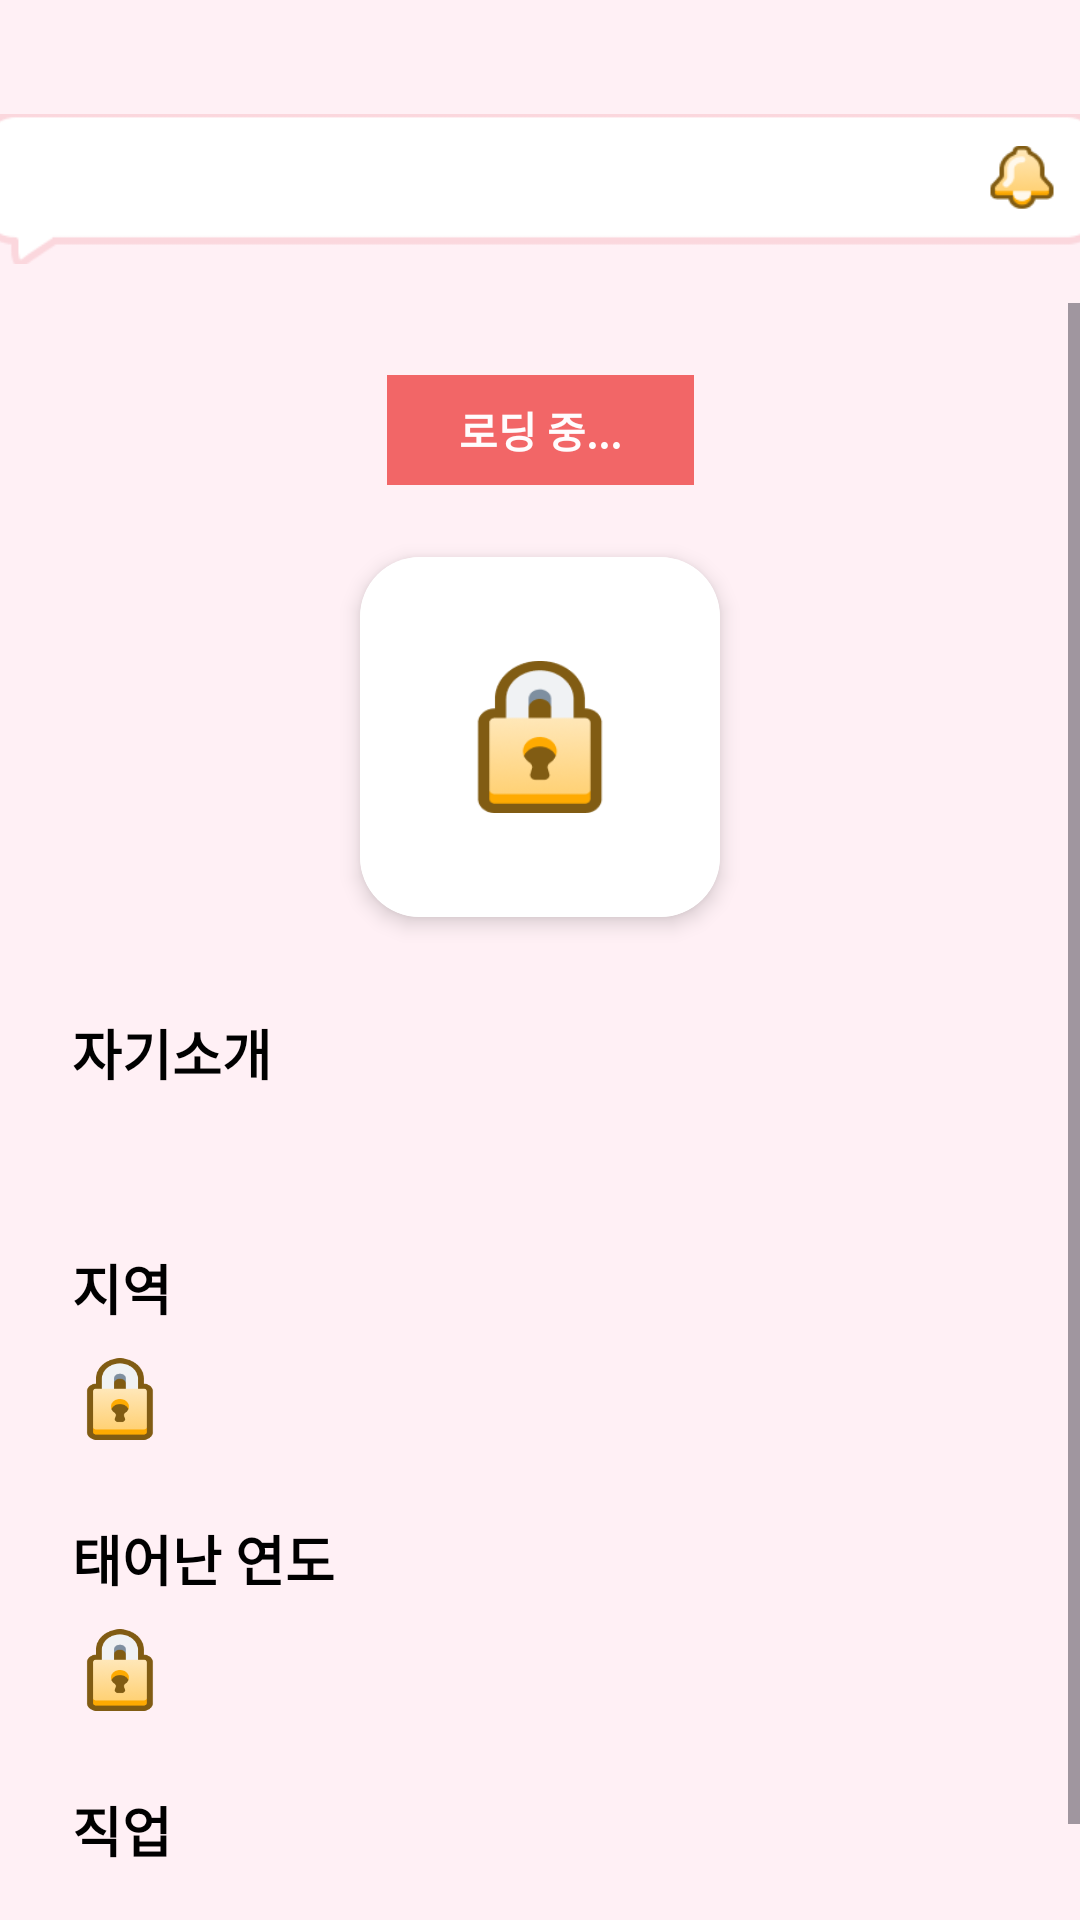

Reconstruct the res/layout file that produces this screen, plus the resources it refers to.
<!-- AndroidManifest.xml: application theme Theme.MatchBell -->
<!-- res/layout/fragment_profile_detail.xml -->
<?xml version="1.0" encoding="utf-8"?>
<androidx.constraintlayout.widget.ConstraintLayout
    xmlns:android="http://schemas.android.com/apk/res/android"
    xmlns:app="http://schemas.android.com/apk/res-auto"
    android:layout_width="match_parent"
    android:layout_height="match_parent"
    android:background="#FFF0F5">

    <ImageView
        android:id="@+id/message_bar"
        android:layout_width="375dp"
        android:layout_height="76dp"
        android:layout_marginTop="25dp"
        app:srcCompat="@drawable/bg_message_bar"
        app:layout_constraintTop_toTopOf="parent"
        app:layout_constraintStart_toStartOf="parent"
        app:layout_constraintEnd_toEndOf="parent" />

    <TextView
        android:id="@+id/tv_message"
        android:layout_width="0dp"
        android:layout_height="wrap_content"
        android:text=""
        android:textColor="@android:color/black"
        android:textSize="14sp"
        android:layout_marginStart="32dp"
        android:layout_marginEnd="8dp"
        app:layout_constraintHorizontal_bias="0"
        app:layout_constraintHorizontal_chainStyle="packed"
        app:layout_constraintVertical_bias="0.43"
        app:layout_constraintStart_toStartOf="@id/message_bar"
        app:layout_constraintEnd_toStartOf="@+id/iv_bell"
        app:layout_constraintTop_toTopOf="@id/message_bar"
        app:layout_constraintBottom_toBottomOf="@id/message_bar" />

    <ImageView
        android:id="@+id/iv_bell"
        android:layout_width="24dp"
        android:layout_height="24dp"
        android:src="@drawable/ic_bell"
        android:layout_marginEnd="15dp"
        app:layout_constraintVertical_bias="0.43"
        app:layout_constraintEnd_toEndOf="@id/message_bar"
        app:layout_constraintTop_toTopOf="@id/message_bar"
        app:layout_constraintBottom_toBottomOf="@id/message_bar"
        app:layout_constraintStart_toEndOf="@id/tv_message" />

    <ScrollView
        android:id="@+id/scroll_view"
        android:layout_width="match_parent"
        android:layout_height="0dp"
        app:layout_constraintTop_toBottomOf="@id/message_bar"
        app:layout_constraintBottom_toBottomOf="parent">

        <androidx.constraintlayout.widget.ConstraintLayout
            android:id="@+id/cl_content"
            android:layout_width="match_parent"
            android:layout_height="wrap_content"
            android:padding="24dp">

            <TextView
                android:id="@+id/tv_match_badge"
                android:layout_width="wrap_content"
                android:layout_height="wrap_content"
                android:text="로딩 중..."
                android:textColor="#FFFFFF"
                android:textStyle="bold"
                android:background="#EF4444"
                android:paddingHorizontal="24dp"
                android:paddingVertical="8dp"
                android:alpha="0.8"
                app:layout_constraintTop_toTopOf="parent"
                app:layout_constraintStart_toStartOf="parent"
                app:layout_constraintEnd_toEndOf="parent" />

            <androidx.cardview.widget.CardView
                android:id="@+id/cv_profile_image"
                android:layout_width="120dp"
                android:layout_height="120dp"
                android:layout_marginTop="24dp"
                app:cardCornerRadius="20dp"
                app:cardElevation="4dp"
                app:layout_constraintTop_toBottomOf="@id/tv_match_badge"
                app:layout_constraintStart_toStartOf="parent"
                app:layout_constraintEnd_toEndOf="parent">

                <ImageView
                    android:id="@+id/iv_lock_overlay"
                    android:layout_width="match_parent"
                    android:layout_height="match_parent"
                    android:padding="30dp"
                    android:background="#FFFFFF"
                    android:src="@drawable/ic_lock"
                    android:scaleType="fitCenter" />

                <ImageView
                    android:id="@+id/iv_profile_real"
                    android:layout_width="match_parent"
                    android:layout_height="match_parent"
                    android:src="@drawable/bg_profile_image"
                    android:scaleType="centerCrop"
                    android:visibility="gone" />
            </androidx.cardview.widget.CardView>

            <TextView
                android:id="@+id/label_intro"
                android:layout_width="wrap_content"
                android:layout_height="wrap_content"
                android:text="자기소개"
                android:textSize="18sp"
                android:textStyle="bold"
                android:textColor="#000000"
                android:layout_marginTop="32dp"
                app:layout_constraintStart_toStartOf="parent"
                app:layout_constraintTop_toBottomOf="@id/cv_profile_image" />

            <TextView
                android:id="@+id/textView"
                android:layout_width="wrap_content"
                android:layout_height="wrap_content"
                android:layout_marginTop="8dp"
                android:text=""
                android:textColor="#333333"
                app:layout_constraintStart_toStartOf="parent"
                app:layout_constraintTop_toBottomOf="@id/label_intro" />

            <TextView
                android:id="@+id/label_region"
                android:layout_width="wrap_content"
                android:layout_height="wrap_content"
                android:text="지역"
                android:textColor="#000000"
                android:textSize="18sp"
                android:textStyle="bold"
                android:layout_marginTop="25dp"
                app:layout_constraintStart_toStartOf="parent"
                app:layout_constraintTop_toBottomOf="@+id/textView" />

            <ImageView
                android:id="@+id/iv_lock_region"
                android:layout_width="32dp"
                android:layout_height="32dp"
                android:src="@drawable/ic_lock"
                android:layout_marginTop="8dp"
                app:layout_constraintStart_toStartOf="parent"
                app:layout_constraintTop_toBottomOf="@id/label_region" />

            <TextView
                android:id="@+id/tv_region_real"
                android:layout_width="wrap_content"
                android:layout_height="wrap_content"
                android:text="서울특별시"
                android:textColor="#333333"
                android:textSize="16sp"
                android:visibility="gone"
                android:layout_marginTop="8dp"
                app:layout_constraintStart_toStartOf="parent"
                app:layout_constraintTop_toBottomOf="@id/label_region" />

            <TextView
                android:id="@+id/label_birth"
                android:layout_width="wrap_content"
                android:layout_height="wrap_content"
                android:text="태어난 연도"
                android:textSize="18sp"
                android:textStyle="bold"
                android:textColor="#000000"
                android:layout_marginTop="24dp"
                app:layout_constraintStart_toStartOf="parent"
                app:layout_constraintTop_toBottomOf="@id/iv_lock_region" />

            <ImageView
                android:id="@+id/iv_lock_birth"
                android:layout_width="32dp"
                android:layout_height="32dp"
                android:src="@drawable/ic_lock"
                android:layout_marginTop="8dp"
                app:layout_constraintStart_toStartOf="parent"
                app:layout_constraintTop_toBottomOf="@id/label_birth" />

            <TextView
                android:id="@+id/tv_birth_real"
                android:layout_width="wrap_content"
                android:layout_height="wrap_content"
                android:text="2003.01.01"
                android:textColor="#333333"
                android:textSize="16sp"
                android:visibility="gone"
                android:layout_marginTop="8dp"
                app:layout_constraintStart_toStartOf="parent"
                app:layout_constraintTop_toBottomOf="@id/label_birth" />

            <TextView
                android:id="@+id/label_job"
                android:layout_width="wrap_content"
                android:layout_height="wrap_content"
                android:text="직업"
                android:textSize="18sp"
                android:textStyle="bold"
                android:textColor="#000000"
                android:layout_marginTop="24dp"
                app:layout_constraintStart_toStartOf="parent"
                app:layout_constraintTop_toBottomOf="@id/iv_lock_birth" />

            <TextView
                android:id="@+id/tv_job"
                android:layout_width="wrap_content"
                android:layout_height="wrap_content"
                android:text=""
                android:textColor="#333333"
                android:layout_marginTop="8dp"
                app:layout_constraintStart_toStartOf="parent"
                app:layout_constraintTop_toBottomOf="@id/label_job" />

        </androidx.constraintlayout.widget.ConstraintLayout>
    </ScrollView>

    <FrameLayout
        android:id="@+id/fl_loading"
        android:layout_width="match_parent"
        android:layout_height="match_parent"
        android:background="#4D000000"
        android:clickable="true"
        android:focusable="true"
        android:visibility="gone"
        android:elevation="20dp"
        app:layout_constraintTop_toTopOf="parent"
        app:layout_constraintBottom_toBottomOf="parent"
        app:layout_constraintStart_toStartOf="parent"
        app:layout_constraintEnd_toEndOf="parent">

        <ProgressBar
            android:layout_width="wrap_content"
            android:layout_height="wrap_content"
            android:layout_gravity="center"
            android:indeterminateTint="#FFFFFF" />
    </FrameLayout>

</androidx.constraintlayout.widget.ConstraintLayout>
<!-- resources referenced by this layout -->
<resources>
  <!-- drawable bg_message_bar: png bitmap (drawable, 1899 bytes) -->
  <!-- drawable bg_profile_image: png bitmap (drawable, 464 bytes) -->
  <!-- drawable ic_bell: png bitmap (drawable, 2028 bytes) -->
  <!-- drawable ic_lock: png bitmap (drawable, 7039 bytes) -->
  <style name="Theme.MatchBell" parent="Base.Theme.MatchBell" />
  <style name="Base.Theme.MatchBell" parent="Theme.Material3.DayNight.NoActionBar">
          <item name="android:windowLightStatusBar"> true </item>
          <item name="android:statusBarColor"> @android:color/transparent </item>
          <item name="android:windowDrawsSystemBarBackgrounds"> true </item>
      </style>
</resources>
